Run: headless pygame with SDL's dummy video driver; simulated clock (each Clock.tick advances the game by its frame time, no real sleeping); random seed 0; keys injected as events and as key.get_pressed() state; no mouse input.
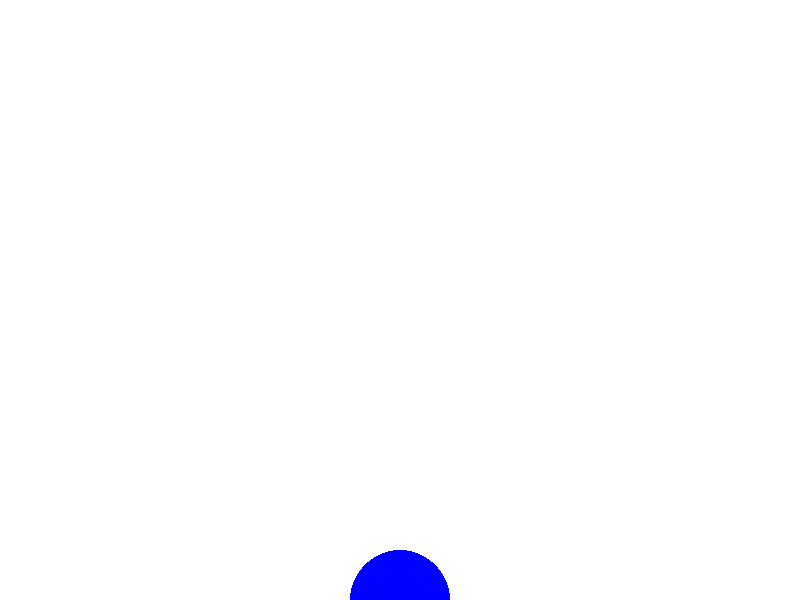
Frame 1 of 4 · flips 1–60 · no input
Frame 2 of 4 · flips 61–180 · tapped SPACE, RETURN · held RIGHT (→), D · screen unchanged from frame 1, image omitted
Frame 3 of 4 · flips 181–300 · held DOWN (↓), S · screen unchanged from frame 2, image omitted
Frame 4 of 4 · flips 301–420 · held LEFT (←), A, UP (↑), W · screen unchanged from frame 3, image omitted

The pygame program that drew these frames:

import pygame

pygame.init()

screen_width = 800
screen_height = 600
screen = pygame.display.set_mode((screen_width, screen_height))
pygame.display.set_caption("Flappy Bird ;)")

#physics variables:
speed = 0
object_x = screen_width//2
object_y = screen_height//2
gravity = 5
dt = 0.2 #measure of the time interval between each update of the simulation's state


done = False

clock = pygame.time.Clock() #to control how fast the display refreshes

while not done:
    for event in pygame.event.get(): #user did something
        if event.type == pygame.QUIT:
            
            done = True

    #Game logic
    speed = speed + gravity*dt
    object_y = object_y + speed*dt

    if object_y > screen_height:
        object_y = screen_height

    #Drawing logic
    screen.fill((255,255,255)) #just white color
    pygame.draw.circle(screen,(0,0,255),(object_x,int(object_y)), 50)

    #update the screen
    pygame.display.flip()

    clock.tick(60) #fps

pygame.quit()
